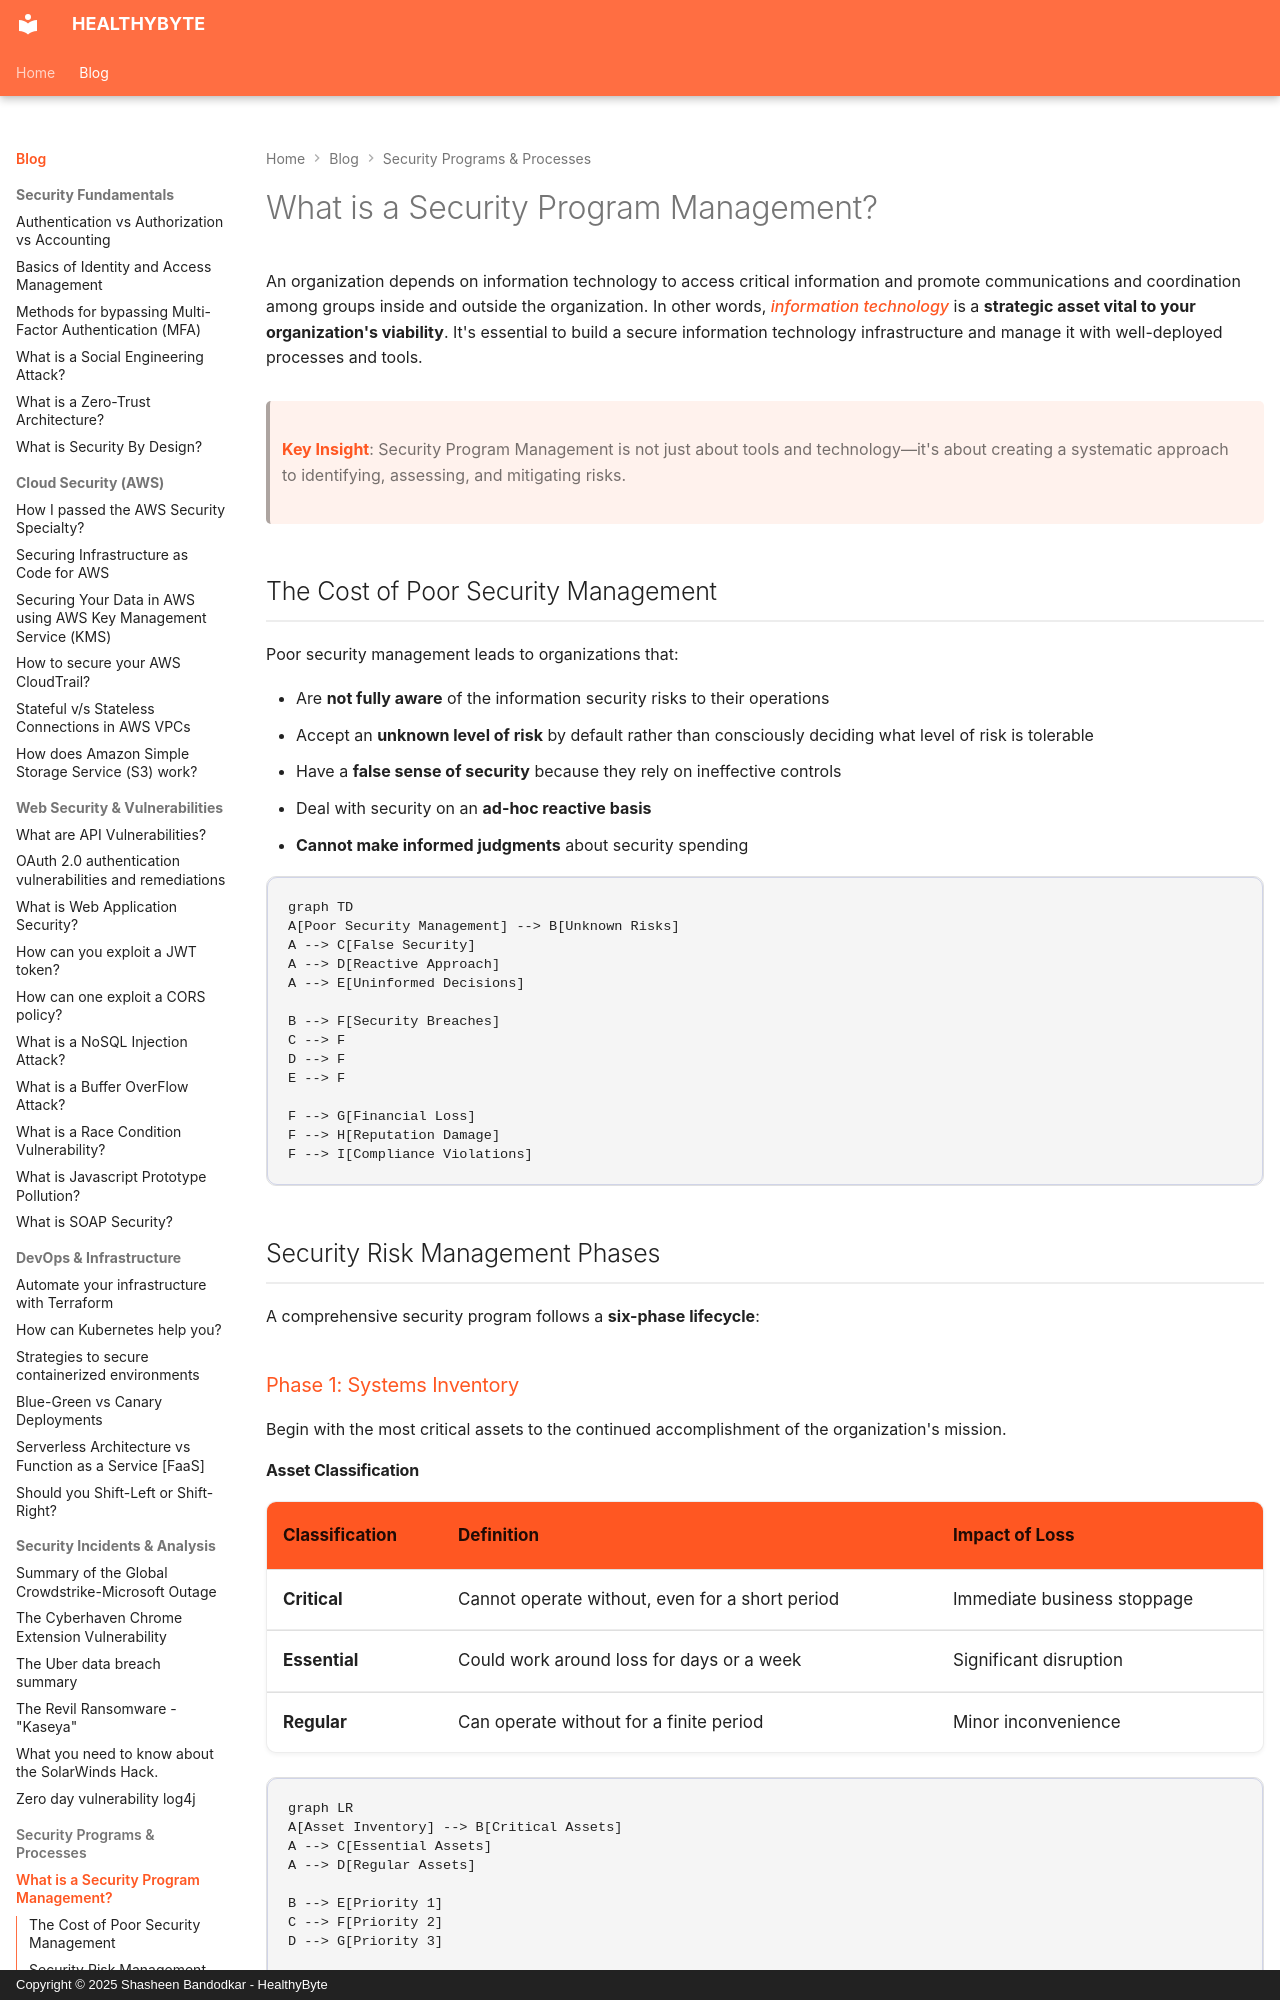

repository: Shasheen8/h.byte · page: blog/what-is-a-security-program-management/index.html · generator: mkdocs · copyright: Copyright © 2025 Shasheen Bandodkar - HealthyByte

---
title: What is a Security Program Management?
date: Mon, 05 Jul 2021 12:13:00 +0000
---

An organization depends on information technology to access critical information and promote communications and coordination among groups inside and outside the organization. In other words, *information technology* is a **strategic asset vital to your organization's viability**. It's essential to build a secure information technology infrastructure and manage it with well-deployed processes and tools.

> **Key Insight**: Security Program Management is not just about tools and technology—it's about creating a systematic approach to identifying, assessing, and mitigating risks.

## The Cost of Poor Security Management

Poor security management leads to organizations that:

- Are **not fully aware** of the information security risks to their operations
- Accept an **unknown level of risk** by default rather than consciously deciding what level of risk is tolerable
- Have a **false sense of security** because they rely on ineffective controls
- Deal with security on an **ad-hoc reactive basis**
- **Cannot make informed judgments** about security spending

```mermaid
graph TD
A[Poor Security Management] --> B[Unknown Risks]
A --> C[False Security]
A --> D[Reactive Approach]
A --> E[Uninformed Decisions]

B --> F[Security Breaches]
C --> F
D --> F
E --> F

F --> G[Financial Loss]
F --> H[Reputation Damage]
F --> I[Compliance Violations]
```

## Security Risk Management Phases

A comprehensive security program follows a **six-phase lifecycle**:

### Phase 1: Systems Inventory

Begin with the most critical assets to the continued accomplishment of the organization's mission.
